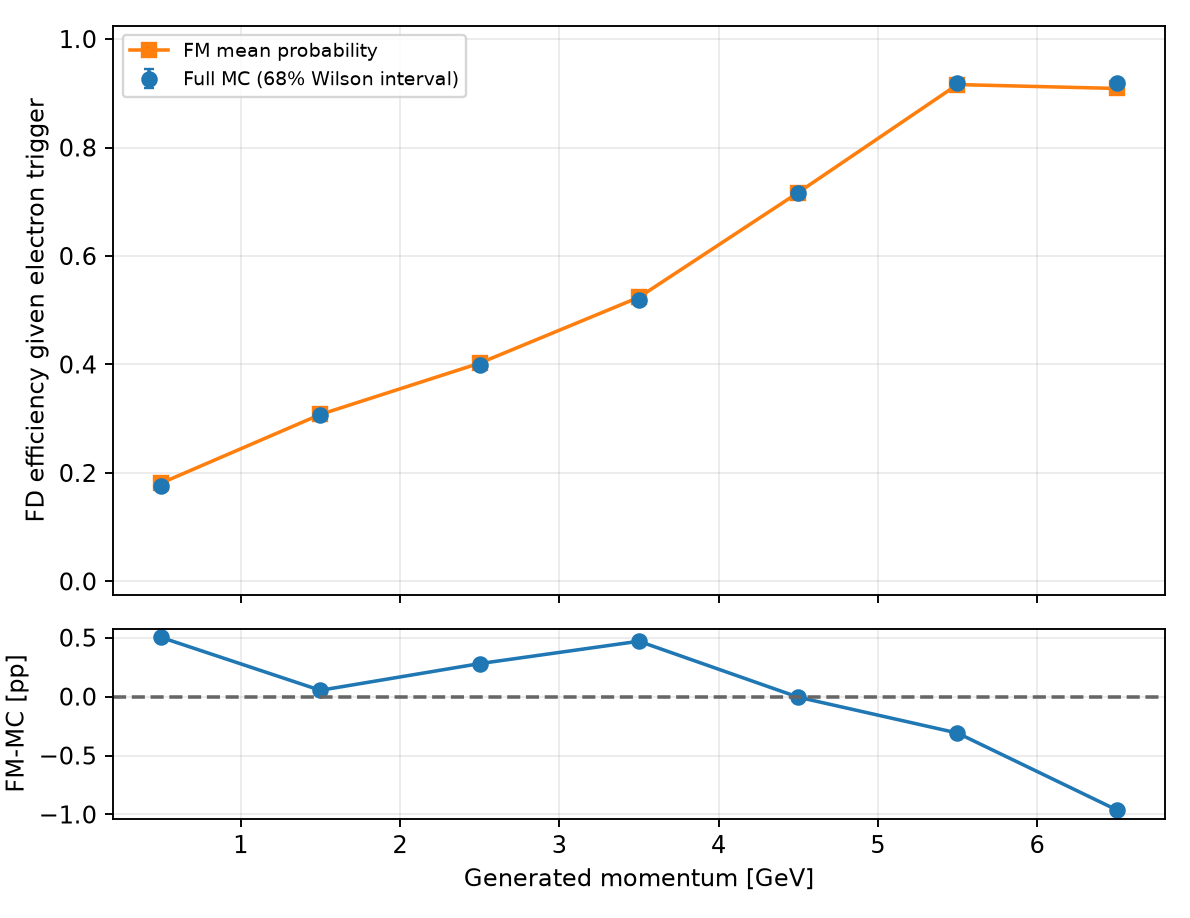

Data behind this chart, as committed beside it:
variable, bin_index, low, high, upper_edge_inclusive, n, successes, eligible, observed_efficiency, fm_mean_probability, wilson_low, wilson_high, signed_difference_fm_minus_data, absolute_difference
gen_p, 0, 0.0, 1.0, False, 49340, 8689, True, 0.1761, 0.1811, 0.1744, 0.1778, 0.005027, 0.005027
gen_p, 1, 1.0, 2.0, False, 61045, 18757, True, 0.3073, 0.3078, 0.3054, 0.3091, 0.0005337, 0.0005337
gen_p, 2, 2.0, 3.0, False, 49512, 19782, True, 0.3995, 0.4023, 0.3973, 0.4017, 0.002799, 0.002799
gen_p, 3, 3.0, 4.0, False, 38478, 19975, True, 0.5191, 0.5238, 0.5166, 0.5217, 0.004697, 0.004697
gen_p, 4, 4.0, 5.0, False, 27469, 19694, True, 0.717, 0.7169, 0.7142, 0.7197, -4.629556353685782e-05, 4.629556353685782e-05
gen_p, 5, 5.0, 6.0, False, 16237, 14925, True, 0.9192, 0.9161, 0.917, 0.9213, -0.003091, 0.003091
gen_p, 6, 6.0, 7.0, False, 5326, 4892, True, 0.9185, 0.9089, 0.9147, 0.9222, -0.009612, 0.009612
gen_p, 7, 7.0, 8.0, False, 0, 0, False, , , , , , 
gen_p, 8, 8.0, 9.0, False, 0, 0, False, , , , , , 
gen_p, 9, 9.0, 11.0, True, 0, 0, False, , , , , , 
